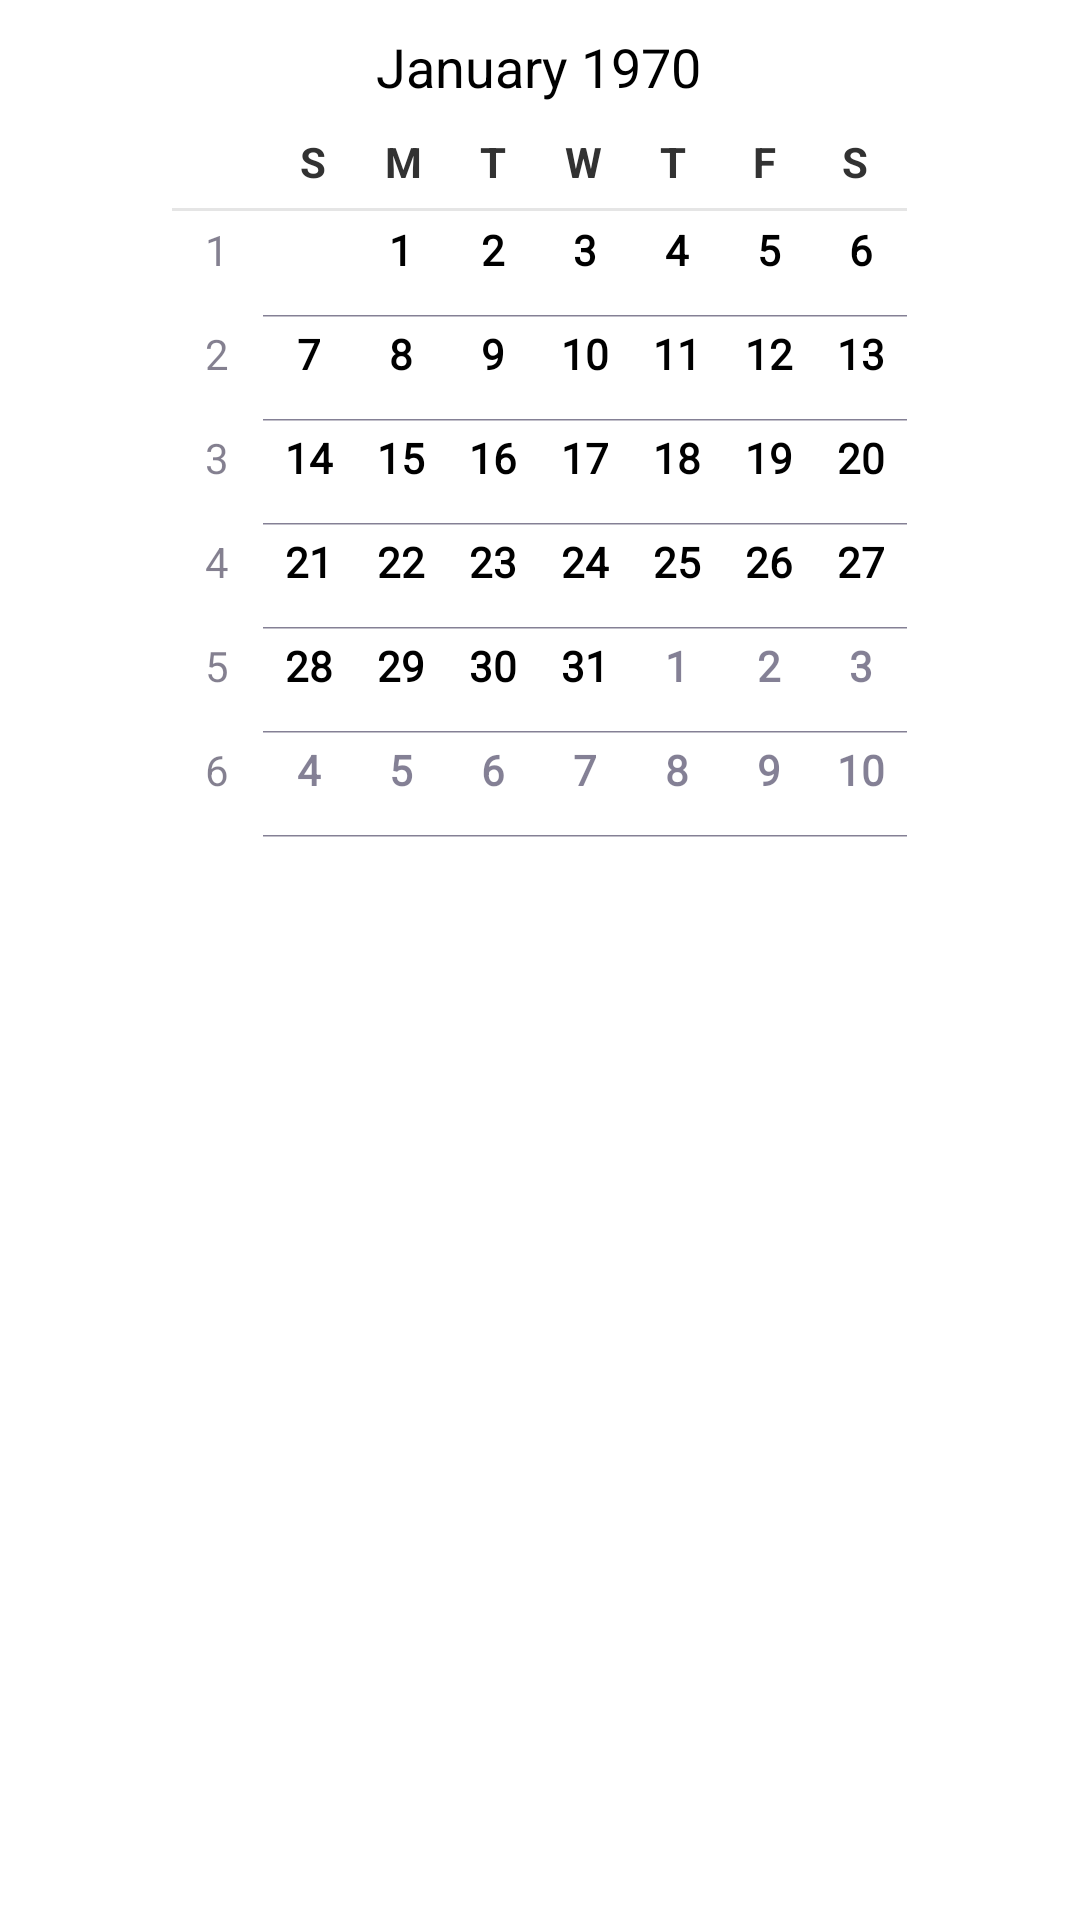

Layout XML and referenced resources for this Android screen:
<!-- AndroidManifest.xml: application theme AppTheme -->
<!-- res/layout/datepicker.xml -->
<?xml version="1.0" encoding="utf-8"?>
<LinearLayout xmlns:android="http://schemas.android.com/apk/res/android"
    android:layout_width="fill_parent"
    android:layout_height="fill_parent"
    android:fillViewport="true" >

    <DatePicker
        android:id="@+id/DatePicker"
        android:layout_width="fill_parent"
        android:layout_height="wrap_content"
        android:layout_marginLeft="5dip"
        android:layout_marginRight="5dip"
        android:spinnersShown="false" />

</LinearLayout>
<!-- resources referenced by this layout -->
<resources>
  <style name="AppTheme" parent="AppBaseTheme">
          
      </style>
  <style name="AppBaseTheme" parent="android:Theme.Holo.Light">
          
      </style>
</resources>
